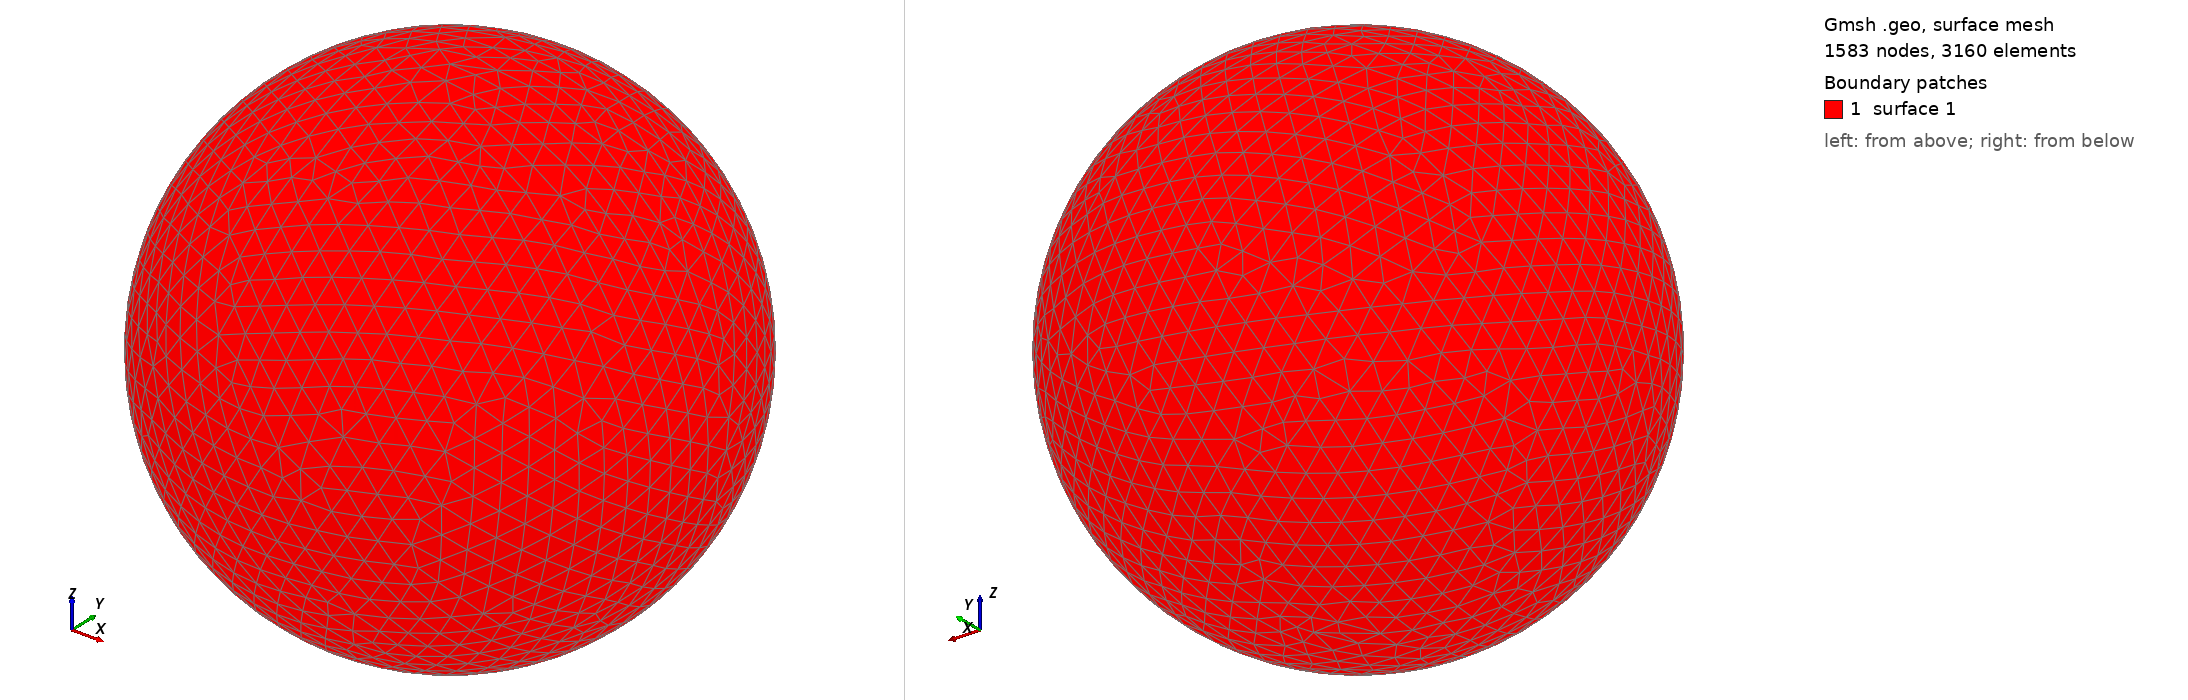

Gmsh geometry script, surface-meshed: 1583 nodes, 3160 surface elements. Boundary patches (legend numbers): 1 surface 1. Left view from above one corner, right view from below the opposite corner. The script declares no physical surfaces, so the legend lists its geometric surfaces. The drawing asked Gmsh for element sizes between 1% and 20% of the model's largest extent; the script's own settings can give other sizes.

=== shot2221.geo (drawn) ===
SetFactory("OpenCASCADE");
Point(1) = {0,0,0,0};
Sphere(1) = {0,0,0,0.29800000};
MeshSize{ PointsOf{ Surface{:}; } } = 0.029800000;
Mesh.ElementOrder=1;
Mesh.Format=39;
